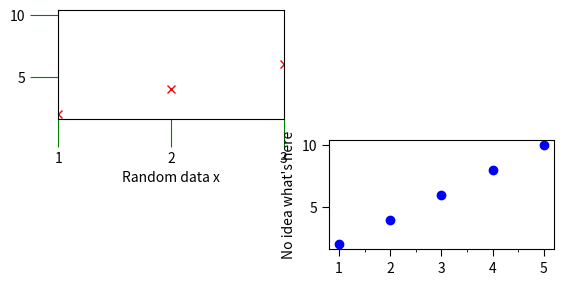

This chart was generated by the following Python code:
import matplotlib.pyplot as plt
from matplotlib.ticker import MultipleLocator


x = [1, 2, 3, 4, 5]
y = [2, 4, 6, 8, 10]

#fig, axes = plt.subplots(3, 2)
fig = plt.figure()

ax1 = fig.add_subplot(3, 2, 3)
ax2 = fig.add_subplot(3, 2, 6)
ax1.set_xlabel("Random data x")
ax2.set_ylabel("No idea what's here")
ax1.set_xlim(1,3)

ax1.tick_params(which = "both", length = 20, color = "g")
ax2.tick_params(which = "major", length = 5)

ax2.xaxis.set_minor_locator(MultipleLocator(0.5))
ax1.xaxis.set_major_locator(MultipleLocator(1))

ax1.plot(x,y, "rx")
ax2.plot(x,y, "bo")

plt.show()